Run: headless pygame with SDL's dummy video driver; simulated clock (each Clock.tick advances the game by its frame time, no real sleeping); random seed 0; keys injected as events and as key.get_pressed() state; no mouse input.
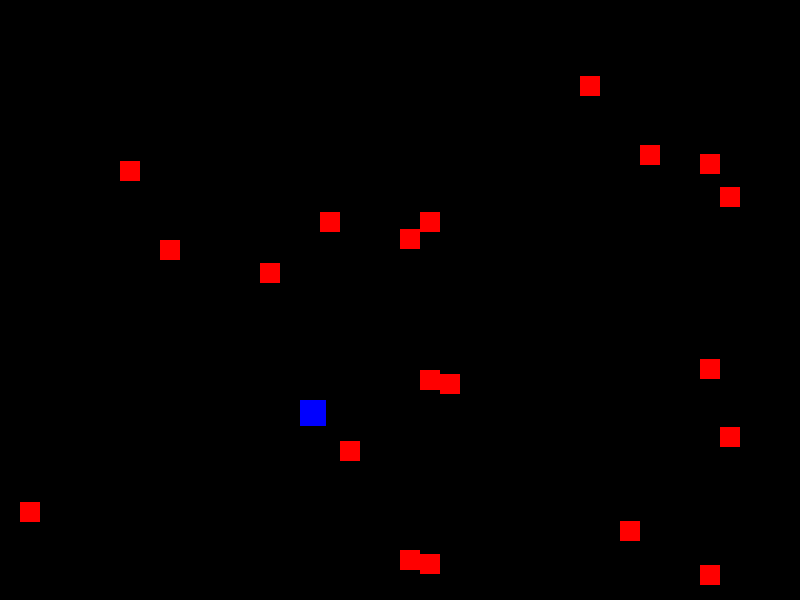
Frame 1 of 1 · flips 1–60 · no input

The pygame program that drew these frames:

import pygame
import sys
import random

class Jugador(pygame.Rect):
    def __init__(self, velocity, right_key, left_key, *args, **kwargs):
        self.velocity = velocity
        self.right_key = right_key
        self.left_key = left_key
        super().__init__(*args, **kwargs)
    def mover_jugador(self, board_width):
        keys_pressed = pygame.key.get_pressed()

        if keys_pressed[self.right_key]:
            if self.x + self.velocity < board_width - self.width:
                self.x += self.velocity

        if keys_pressed[self.left_key]:
            if self.x - self.velocity > 0:
                self.x -= self.velocity

class Obstaculo (pygame.Rect):
    def __init__(self, velocity,  *args, **kwargs):
        self.velocity = velocity
        super().__init__(*args, **kwargs)
    def mover_obstaculo(self):
        self.y += self.velocity
      
class Juego:
    ALTO = 600
    ANCHO = 800
    COLOR_OBSTACULO = (255,0,0)
    COLOR_JUGADOR = (0,0,255)
    VELOCIDAD_OBSTACULO = 10
    ANCHO_OBSTACULO = 20	
    ALTO_OBSTACULO = 20
    DIFICULTAD = 1

    def __init__(self):
        pygame.init()
        self.screen = pygame.display.set_mode((self.ANCHO,self.ALTO))
        self.clock = pygame.time.Clock()
        self.obstaculos = []
        self.jugador = Jugador(self.VELOCIDAD_OBSTACULO,
        pygame.K_RIGHT,
        pygame.K_LEFT,
        self.ALTO / 2,
        self.ANCHO / 2,
        self.ANCHO_OBSTACULO * 1.3,
        self.ALTO_OBSTACULO * 1.3)


    def crear_obstaculos(self):
        self.obstaculos.append(Obstaculo(
                self.VELOCIDAD_OBSTACULO,
                random.randrange(self.ANCHO_OBSTACULO,self.ANCHO - self.ANCHO_OBSTACULO, self.ANCHO_OBSTACULO),
                random.randrange(self.ALTO_OBSTACULO,self.ALTO / 2), 
                self.ANCHO_OBSTACULO,
                self.ALTO_OBSTACULO
            ))
    # ~ def choque(self):
        # ~ for obstaculo in self.obstaculos:
            # ~ if obstaculo.colliderect(jugador):
                # ~ self.screen.fill((255,255,255))
                # ~ sys.exit()

    def game_loop(self):
        while True:
            for event in pygame.event.get():
                if event.type == pygame.KEYDOWN and event.key == pygame.K_ESCAPE:
                    return
            self.screen.fill((0,0,0,))
            self.jugador.mover_jugador(self.ANCHO)
            pygame.draw.rect(self.screen, self.COLOR_JUGADOR, self.jugador)
            for obstaculo in self.obstaculos:
                pygame.draw.rect(self.screen, self.COLOR_OBSTACULO, obstaculo)
                obstaculo.mover_obstaculo()
                if obstaculo.colliderect(self.jugador):
                    sys.exit()
                if obstaculo.y >= juego.ALTO - juego.ALTO_OBSTACULO :
                    self.obstaculos.remove(obstaculo)
                    del obstaculo
                
            if len(self.obstaculos) < 20:
                juego.crear_obstaculos()
            # ~ juego.choque()
            pygame.display.flip()
            self.clock.tick(20)
                    
if __name__== '__main__':
    juego = Juego()
    juego.game_loop()
